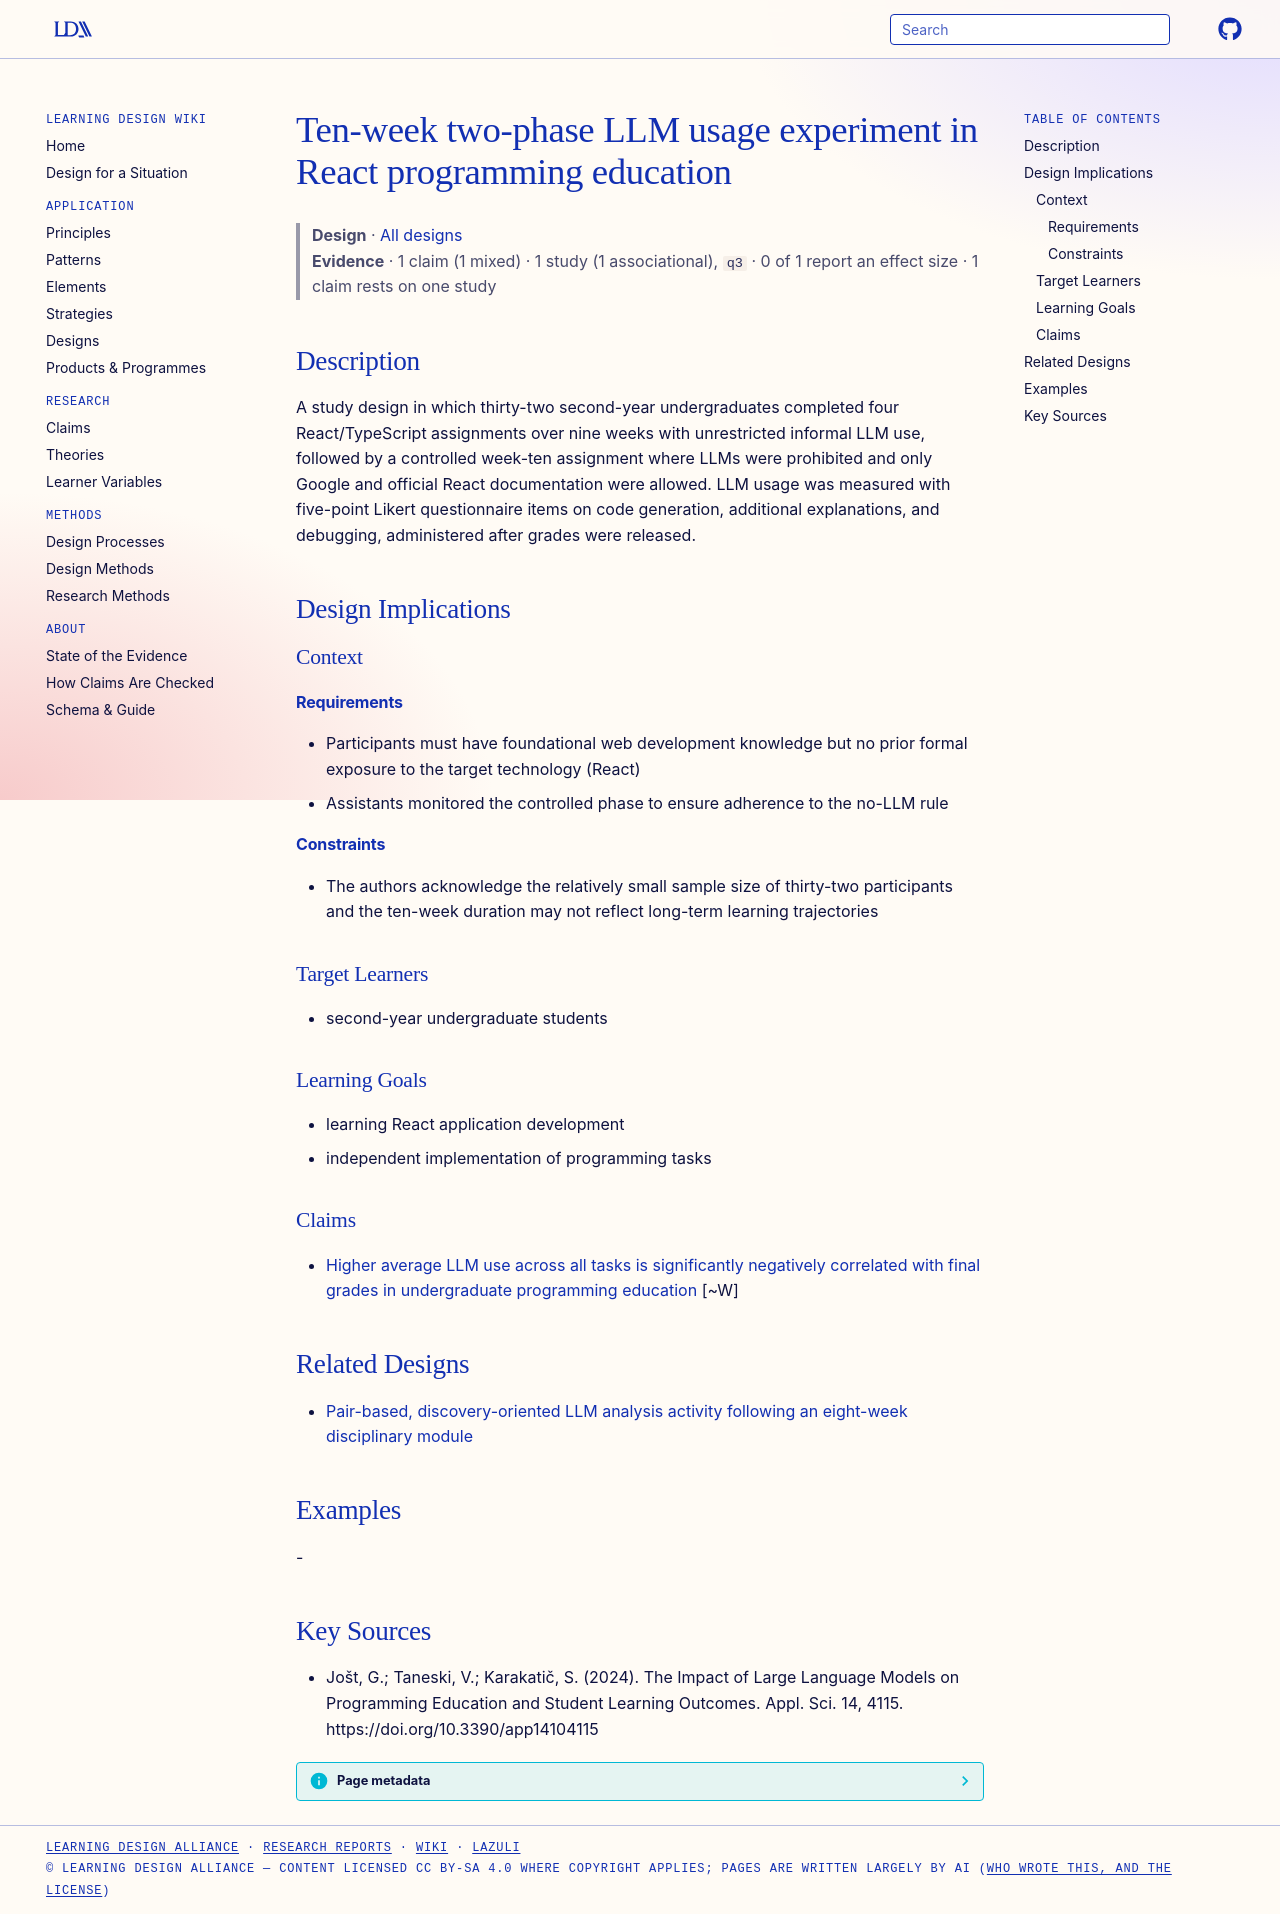

repository: Learning-Design-Alliance/learning-wiki · page: designs/ten-week-two-phase-llm-react-experiment/index.html · generator: mkdocs

---
type: design
id: ten-week-two-phase-llm-react-experiment
title: Ten-week two-phase LLM usage experiment in React programming education
description: A study design in which thirty-two second-year undergraduates completed four React/TypeScript assignments over nine weeks with unrestricted informal LLM use, followed by a controlled week-ten assignment where LLMs wer...
status: review
generated:
  by: "process:settle-candidates"
  at: 2026-10-12
sources:
  - id: jošt-2024
    resource: "https://doi.org/10.3390/app14104115"
    title: "Jošt, G.; Taneski, V.; Karakatič, S. (2024). The Impact of Large Language Models on Programming Education and Student Learning Outcomes. Appl. Sci. 14, 4115. https://doi.org/10.3390/app14104115"
    author: Jošt, G.; Taneski, V.; Karakatič, S
---

# Ten-week two-phase LLM usage experiment in React programming education

> **Design** · [All designs](index.md)
> **Evidence** · 1 claim (1 mixed) · 1 study (1 associational), `q3` · 0 of 1 report an effect size · 1 claim rests on one study

## Description
A study design in which thirty-two second-year undergraduates completed four React/TypeScript assignments over nine weeks with unrestricted informal LLM use, followed by a controlled week-ten assignment where LLMs were prohibited and only Google and official React documentation were allowed. LLM usage was measured with five-point Likert questionnaire items on code generation, additional explanations, and debugging, administered after grades were released.

## Design Implications

### Context
#### Requirements
- Participants must have foundational web development knowledge but no prior formal exposure to the target technology (React)
- Assistants monitored the controlled phase to ensure adherence to the no-LLM rule
#### Constraints
- The authors acknowledge the relatively small sample size of thirty-two participants and the ten-week duration may not reflect long-term learning trajectories

### Target Learners
- second-year undergraduate students

### Learning Goals
- learning React application development
- independent implementation of programming tasks

### Claims

- [Higher average LLM use across all tasks is significantly negatively correlated with final grades in undergraduate programming education](../claims/average-llm-use-negative-correlation-final-grades.md) [~W]

## Related Designs

- [Pair-based, discovery-oriented LLM analysis activity following an eight-week disciplinary module](pair-based-discovery-llm-analysis-activity.md)

## Examples
-

## Key Sources
- Jošt, G.; Taneski, V.; Karakatič, S. (2024). The Impact of Large Language Models on Programming Education and Student Learning Outcomes. Appl. Sci. 14, 4115. https://doi.org/10.3390/app14104115
